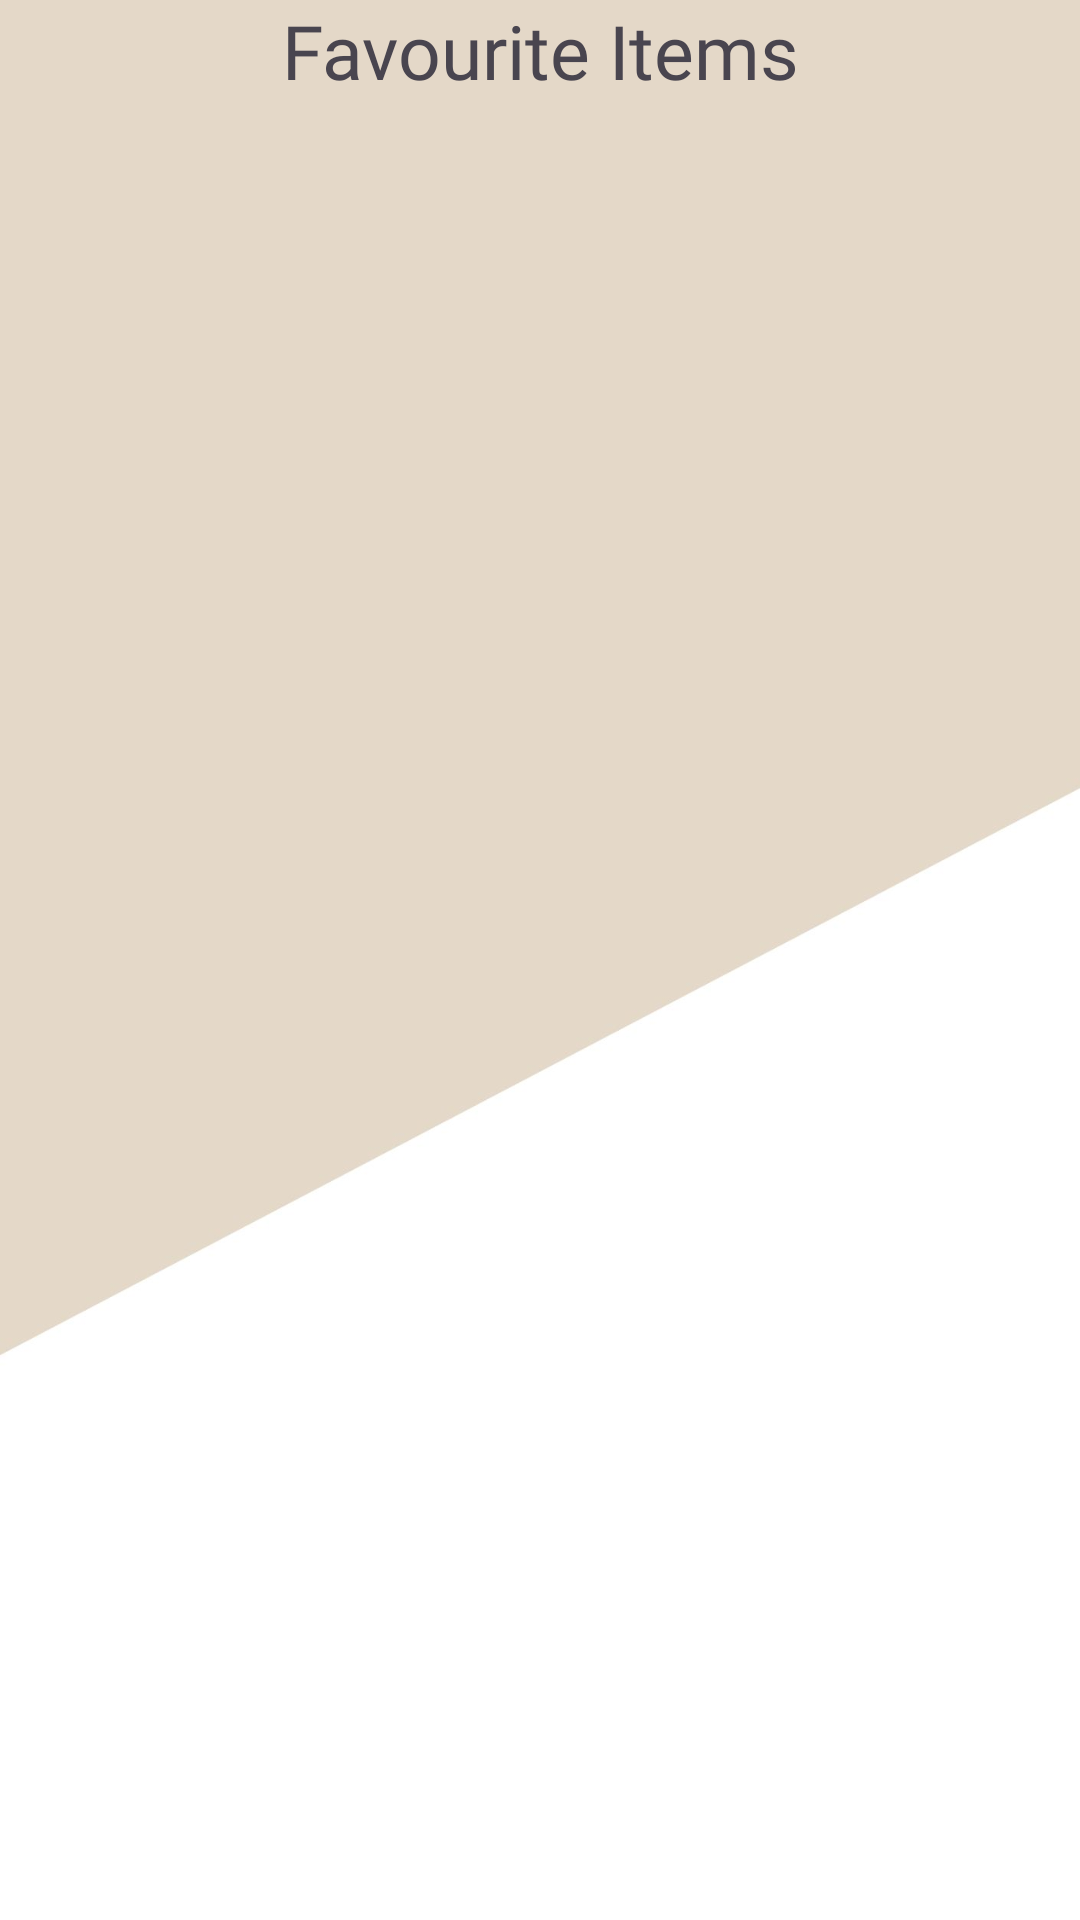

Layout XML and referenced resources for this Android screen:
<!-- AndroidManifest.xml: application theme Theme.Food_App -->
<!-- res/layout/fragment_favourite.xml -->
<LinearLayout xmlns:android="http://schemas.android.com/apk/res/android"
    xmlns:tools="http://schemas.android.com/tools"
    android:layout_width="match_parent"
    android:layout_height="match_parent"
    xmlns:app="http://schemas.android.com/apk/res-auto"
    android:background="@drawable/screen"
    android:layout_margin="8dp"
    android:orientation="vertical"
    tools:context="com.android.food_app.fragment.FavouriteFragment">
    <TextView
        android:textSize="25sp"
        android:text="@string/favourite_items"
        android:gravity="center"
        android:fontFamily="@font/akaya_telivigala"
        android:layout_width="match_parent"
        android:layout_height="wrap_content"/>

    <androidx.recyclerview.widget.RecyclerView
        android:id="@+id/rv_fav_meals"
        android:layout_marginTop="20dp"
        android:layout_marginStart="8dp"
        tools:listitem="@layout/saved_item"
        app:layoutManager="androidx.recyclerview.widget.GridLayoutManager"
        android:layout_marginBottom="30dp"
        android:layout_width="match_parent"
        android:layout_height="wrap_content"/>




</LinearLayout>
<!-- res/layout/saved_item.xml (included above) -->
<?xml version="1.0" encoding="utf-8"?>
<androidx.cardview.widget.CardView xmlns:android="http://schemas.android.com/apk/res/android"
    android:layout_width="match_parent"
    xmlns:tools="http://schemas.android.com/tools"
    xmlns:app="http://schemas.android.com/apk/res-auto"
    app:cardCornerRadius="24dp"
    android:layout_margin="8dp"
    android:layout_height="210dp">
    <androidx.constraintlayout.widget.ConstraintLayout
        android:layout_width="match_parent"
        android:orientation="vertical"
        android:layout_height="wrap_content">
        <ImageView
            app:layout_constraintTop_toTopOf="parent"
            app:layout_constraintStart_toStartOf="parent"
            android:id="@+id/recipe_image"
            android:layout_width="match_parent"
            tools:src="@drawable/child"
            android:scaleType="centerCrop"
            android:layout_height="160dp"/>
        <TextView
            app:layout_constraintTop_toBottomOf="@id/recipe_image"
            android:id="@+id/recipe_name"
            android:gravity="center"
            android:fontFamily="@font/akaya_telivigala"
            android:textSize="25sp"
            android:textColor="@color/black"
            tools:text="Recipe Name"
            android:layout_width="match_parent"
            android:layout_height="wrap_content"/>

        <com.google.android.material.floatingactionbutton.FloatingActionButton
            android:backgroundTint="@color/white"
            app:layout_constraintTop_toTopOf="parent"
            app:layout_constraintEnd_toEndOf="parent"
            android:layout_margin="10dp"
            android:alpha="0.7"
           android:src="@drawable/saved_favorite"
            android:layout_width="wrap_content"
            android:layout_height="wrap_content"/>
    </androidx.constraintlayout.widget.ConstraintLayout>


</androidx.cardview.widget.CardView>
<!-- resources referenced by this layout -->
<resources>
  <color name="black">#222222</color>
  <color name="white">#FEFEFE</color>
  <!-- drawable child: png bitmap (drawable, 153126 bytes) -->
  <!-- drawable screen: jpg bitmap (drawable, 55332 bytes) -->
  <string name="favourite_items">Favourite Items</string>
  <style name="Theme.Food_App" parent="Base.Theme.Food_App" />
  <style name="Base.Theme.Food_App" parent="Theme.Material3.DayNight.NoActionBar">
          
          
      </style>
</resources>
